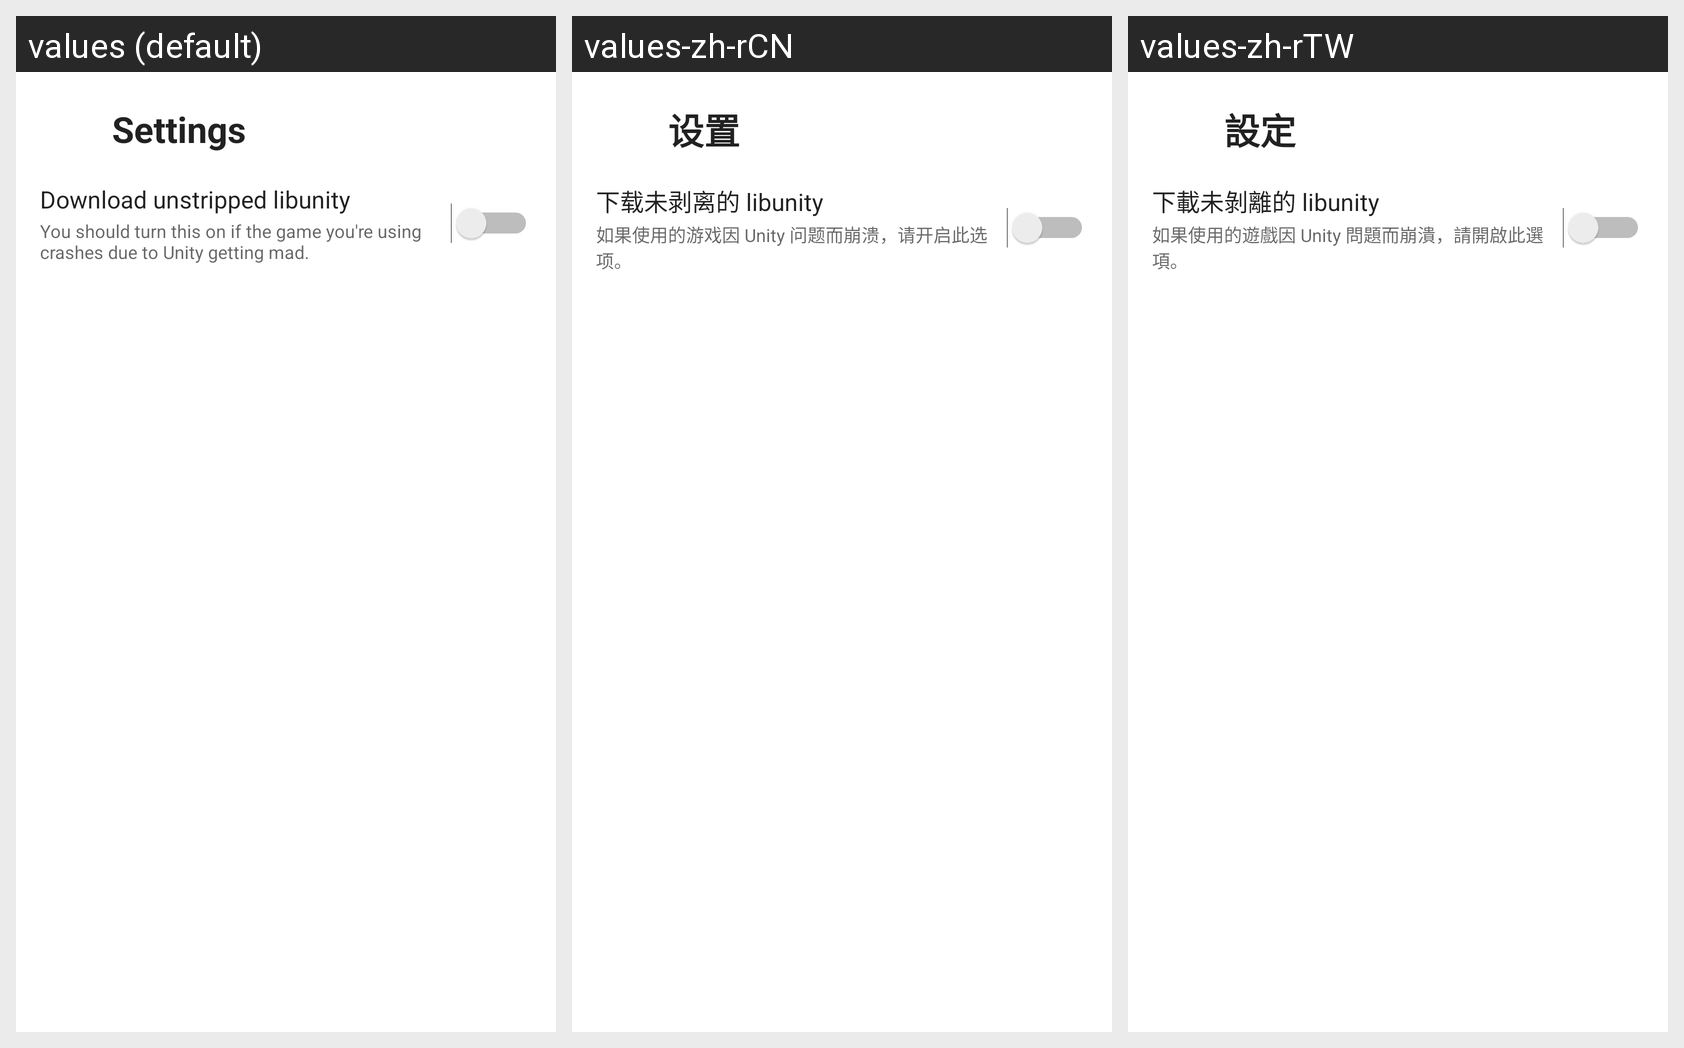

Here is an Android app screen in its default locale and in the app's own translations. Write out the translated-string differences for the strings that appear on this screen.
Android screen res/layout/activity_settings.xml rendered under 3 locales, left to right: values (default), values-zh-rCN, values-zh-rTW. Device: Nexus 5 (rendered at 1080×1920; each locale shown at half size, 540×960, under a caption strip naming it); theme Theme.MaterialComponents.DayNight.NoActionBar.
Strings drawn on this screen, with the default value and each locale's value (text and hints the layout hard-codes, and strings that could not be matched under every locale, appear in the picture but are not listed):

settings_title
  values: Settings
  values-zh-rCN: 设置
  values-zh-rTW: 設定

settings_libunity_title
  values: Download unstripped libunity
  values-zh-rCN: 下载未剥离的 libunity
  values-zh-rTW: 下載未剝離的 libunity

settings_libunity_desc
  values: You should turn this on if the game you're using crashes due to Unity getting mad.
  values-zh-rCN: 如果使用的游戏因 Unity 问题而崩溃，请开启此选项。
  values-zh-rTW: 如果使用的遊戲因 Unity 問題而崩潰，請開啟此選項。
